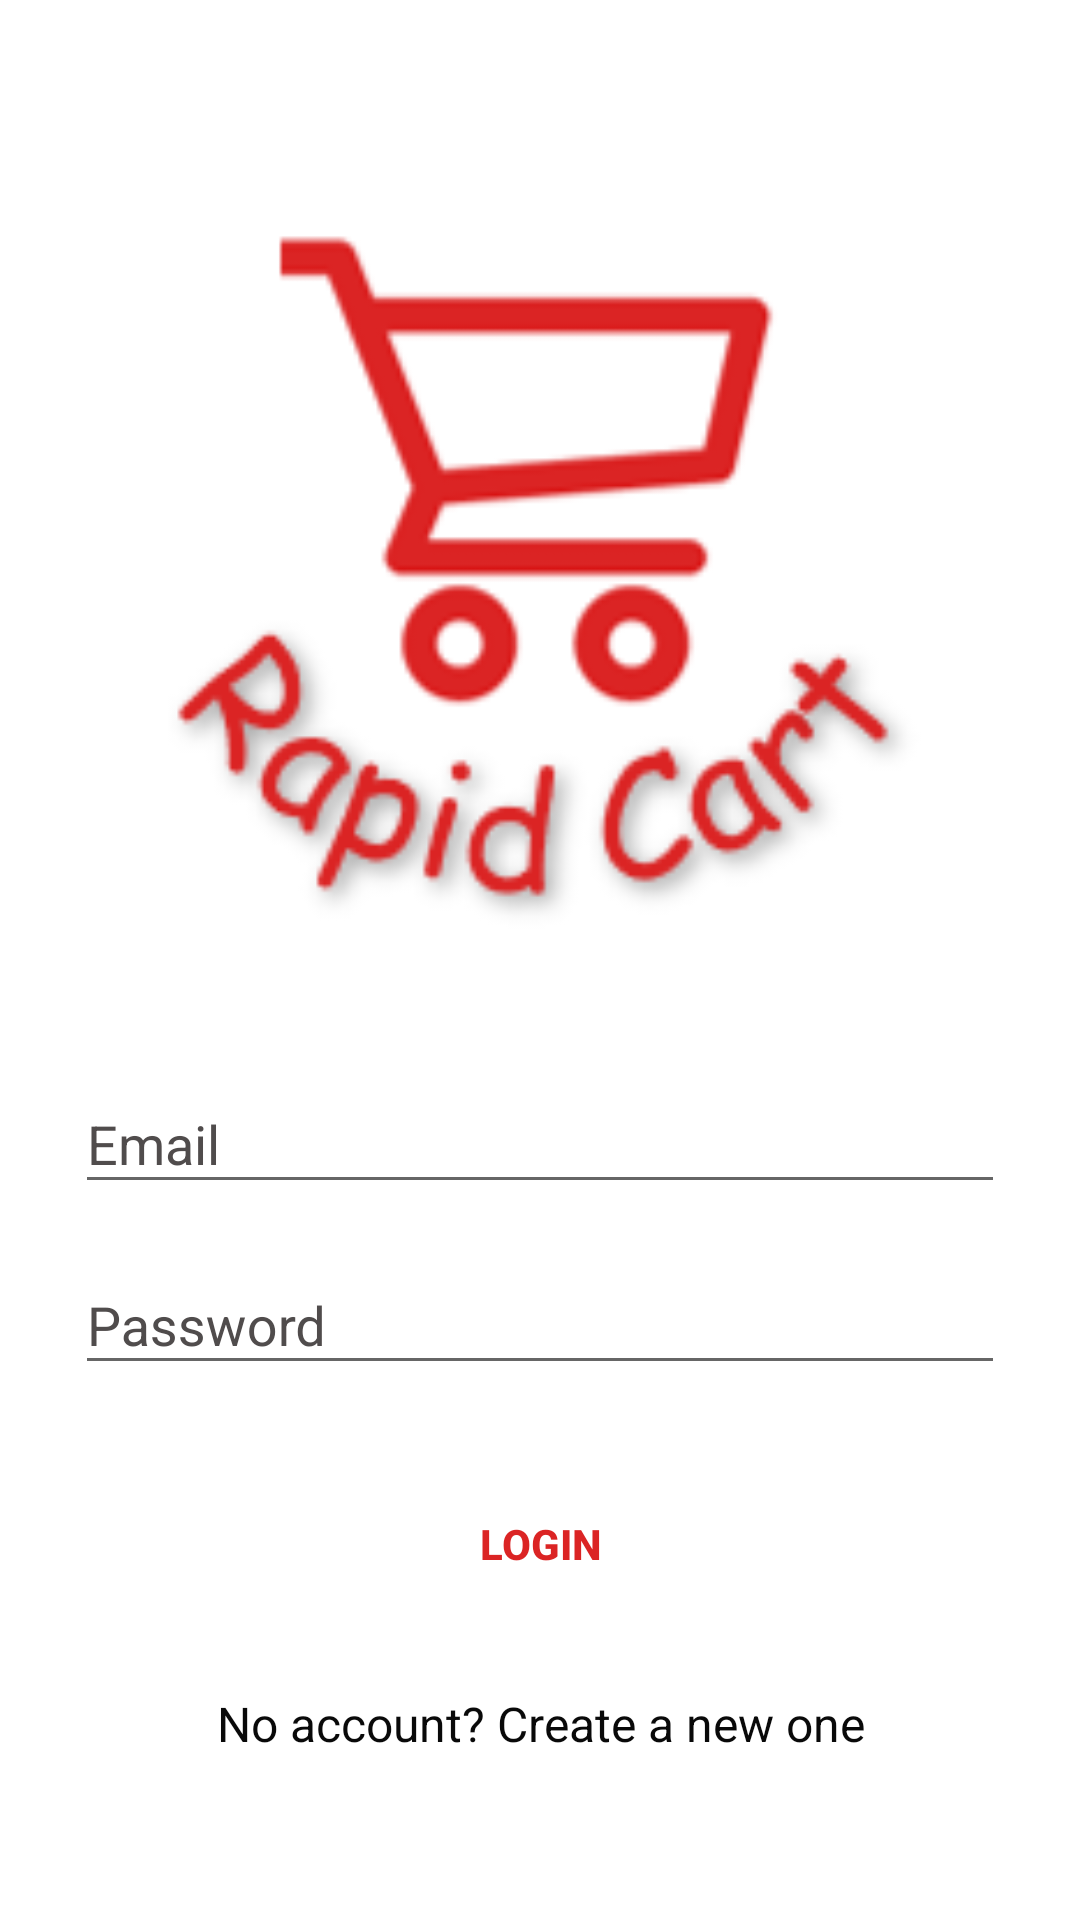

Layout XML and referenced resources for this Android screen:
<!-- AndroidManifest.xml: application theme AppTheme.NoActionBar -->
<!-- res/layout/activity_login.xml -->
<?xml version="1.0" encoding="utf-8"?>
<RelativeLayout xmlns:android="http://schemas.android.com/apk/res/android"
    xmlns:app="http://schemas.android.com/apk/res-auto"
    xmlns:tools="http://schemas.android.com/tools"
    android:layout_width="match_parent"
    android:layout_height="match_parent"
    android:background="@color/colorPrimary"
    tools:context=".Customer.LoginActivity">

    <LinearLayout
        android:layout_width="match_parent"
        android:layout_height="wrap_content"
        android:orientation="vertical"
        android:paddingLeft="25dp"
        android:paddingTop="70dp"
        android:paddingRight="25dp">

        <ImageView
            android:layout_width="match_parent"
            android:layout_height="250dp"
            android:layout_gravity="center_horizontal"
            android:layout_marginBottom="25dp"
            android:contentDescription="@string/logoDes"
            app:srcCompat="@drawable/logo"></ImageView>

        <com.google.android.material.textfield.TextInputLayout
            android:layout_width="match_parent"
            android:layout_height="wrap_content"
            android:layout_marginTop="4dp"
            android:layout_marginBottom="4dp"
            android:textColorHint="@color/colorSecondaryText">

            <EditText
                android:id="@+id/etEmailLogin"
                android:layout_width="match_parent"
                android:layout_height="wrap_content"
                android:hint="@string/email_hint"
                android:inputType="textEmailAddress"
                android:textColor="@color/colorPrimaryText"
                android:importantForAutofill="no"></EditText>
        </com.google.android.material.textfield.TextInputLayout>

        <com.google.android.material.textfield.TextInputLayout
            android:layout_width="match_parent"
            android:layout_height="wrap_content"
            android:layout_marginTop="4dp"
            android:layout_marginBottom="4dp"
            android:textColorHint="@color/colorSecondaryText">

            <EditText
                android:id="@+id/etPasswordLogin"
                android:layout_width="match_parent"
                android:layout_height="wrap_content"
                android:hint="@string/password_hint"
                android:inputType="textPassword"
                android:textColor="@color/colorPrimaryText"
                android:importantForAutofill="no"></EditText>
        </com.google.android.material.textfield.TextInputLayout>

        <androidx.appcompat.widget.AppCompatButton
            android:id="@+id/btnLogin"
            style="@style/Widget.AppCompat.Button.Borderless"
            android:layout_width="match_parent"
            android:layout_height="wrap_content"
            android:layout_marginTop="25dp"
            android:layout_marginBottom="25dp"
            android:padding="12dp"
            android:text="@string/btn_login"
            android:textColor="@color/colorAccent"
            android:textStyle="bold" />

        <TextView
            android:id="@+id/tvLinkRegister"
            android:layout_width="match_parent"
            android:layout_height="wrap_content"
            android:layout_marginBottom="25dp"
            android:gravity="center"
            android:text="@string/txt_link_no_account"
            android:textColor="@color/colorPrimaryText"
            android:textSize="16sp" />

    </LinearLayout>

</RelativeLayout>
<!-- resources referenced by this layout -->
<resources>
  <color name="colorAccent">#DB2424</color>
  <color name="colorPrimary">#FFFFFF</color>
  <color name="colorPrimaryText">#090909</color>
  <color name="colorSecondaryText">#504C4C</color>
  <!-- drawable logo: png bitmap (drawable, 147806 bytes) -->
  <string name="btn_login">Login</string>
  <string name="email_hint">Email</string>
  <string name="logoDes">logo</string>
  <string name="password_hint">Password</string>
  <string name="txt_link_no_account">No account? Create a new one</string>
  <style name="AppTheme.NoActionBar">
      <item name="windowActionBar">false</item>
      <item name="windowNoTitle">true</item>
    </style>
</resources>
